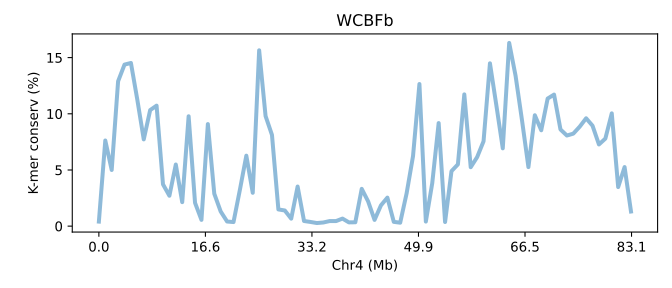

Source data for this figure (header and first rows):
SeqID	Chr4 (Mb)	K-mer conserv (%)	Group	Group_chrom
WCFBb.chr4	0.0	0.4054	0	0
WCFBb.chr4	0.01204	7.625	0	0
WCFBb.chr4	0.02407	5	0	0
WCFBb.chr4	0.03611	12.9	0	0
WCFBb.chr4	0.04814	14.38	0	0
WCFBb.chr4	0.06018	14.52	0	0
WCFBb.chr4	0.07222	11.24	0	0
WCFBb.chr4	0.08425	7.723	0	0
WCFBb.chr4	0.09629	10.33	0	0
WCFBb.chr4	0.1083	10.73	0	0
WCFBb.chr4	0.1204	3.724	0	0
WCFBb.chr4	0.1324	2.707	0	0
WCFBb.chr4	0.1444	5.487	0	0
WCFBb.chr4	0.1565	2.137	0	0
WCFBb.chr4	0.1685	9.78	0	0
WCFBb.chr4	0.1805	2.076	0	0
WCFBb.chr4	0.1926	0.56	0	0
WCFBb.chr4	0.2046	9.086	0	0
WCFBb.chr4	0.2166	2.888	0	0
WCFBb.chr4	0.2287	1.307	0	0
WCFBb.chr4	0.2407	0.4137	0	0
WCFBb.chr4	0.2528	0.3648	0	0
WCFBb.chr4	0.2648	3.249	0	0
WCFBb.chr4	0.2768	6.273	0	0
WCFBb.chr4	0.2889	2.97	0	0
WCFBb.chr4	0.3009	15.65	0	0
WCFBb.chr4	0.3129	9.801	0	0
WCFBb.chr4	0.325	8.12	0	0
WCFBb.chr4	0.337	1.489	0	0
WCFBb.chr4	0.349	1.396	0	0
WCFBb.chr4	0.3611	0.6674	0	0
WCFBb.chr4	0.3731	3.526	0	0
WCFBb.chr4	0.3851	0.459	0	0
WCFBb.chr4	0.3972	0.3751	0	0
WCFBb.chr4	0.4092	0.277	0	0
WCFBb.chr4	0.4213	0.3261	0	0
WCFBb.chr4	0.4333	0.454	0	0
WCFBb.chr4	0.4453	0.4532	0	0
WCFBb.chr4	0.4574	0.6736	0	0
WCFBb.chr4	0.4694	0.3357	0	0
WCFBb.chr4	0.4814	0.3465	0	0
WCFBb.chr4	0.4935	3.32	0	0
WCFBb.chr4	0.5055	2.201	0	0
WCFBb.chr4	0.5175	0.5571	0	0
WCFBb.chr4	0.5296	1.853	0	0
WCFBb.chr4	0.5416	2.541	0	0
WCFBb.chr4	0.5537	0.3825	0	0
WCFBb.chr4	0.5657	0.3089	0	0
WCFBb.chr4	0.5777	2.917	0	0
WCFBb.chr4	0.5898	6.231	0	0
WCFBb.chr4	0.6018	12.65	0	0
WCFBb.chr4	0.6138	0.409	0	0
WCFBb.chr4	0.6259	3.831	0	0
WCFBb.chr4	0.6379	9.174	0	0
WCFBb.chr4	0.6499	0.3683	0	0
WCFBb.chr4	0.662	4.896	0	0
WCFBb.chr4	0.674	5.499	0	0
WCFBb.chr4	0.686	11.73	0	0
WCFBb.chr4	0.6981	5.248	0	0
WCFBb.chr4	0.7101	6.144	0	0
... 24 more rows
